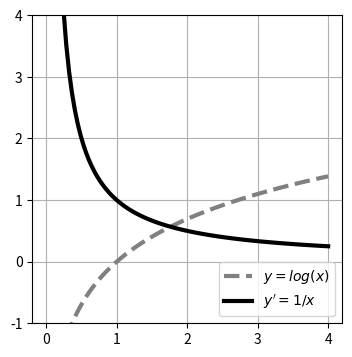

The matplotlib source for this figure:
import math
import numpy as np
import matplotlib.pyplot as plt

x = np.linspace(0.001, 4, 100)
y = np.log(x)
dy = 1 / x

plt.figure(figsize=(4, 4))
plt.plot(x, y, 'gray', linestyle='--', linewidth=3, label='$y=log(x)$')
plt.plot(x, dy, 'black', linewidth=3, label='$y\'=1/x$')
plt.ylim(-8, 8)
plt.ylim(-1, 4)
plt.grid(True)
plt.legend(loc='lower right')
plt.show()
